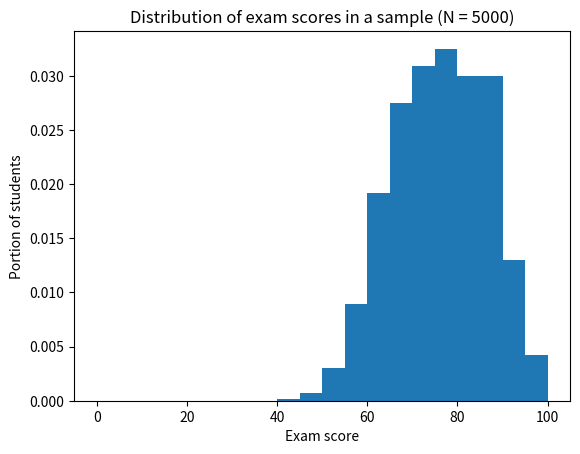

Python code for this plot:
import math
import random 
import matplotlib.pyplot as plt

#inputs
muA = 70
sigmaA = 8
muB = 85
sigmaB = 6
pA = 0.6
pB = 0.4
N = 5000

scores = []
for _ in range(int(N*pA)):
    scores.append(random.gauss(muA,sigmaA))
for _ in range(int(round(N*pB,0))):
    scores.append(random.gauss(muB,sigmaB))
for x in range(N):
    if scores[x] < 0:
        scores[x] = 0
    elif scores[x] > 100:
        scores[x] = 100
smean = sum(scores) / N
svar = 0
for x in range(N):
    r = (scores[x] - smean) ** 2 / (N - 1)
    svar += r
s = math.sqrt(svar)

print(f"Of the {N} students, the mean exam score was {round(smean,2)},\nvariance was {round(svar,2)},\nstandard deviation was {round(s,2)}.")

cutoff = 79.5
def wheretocut(cutoff):
    trueApredA = 0
    trueApredB = 0
    trueBpredA = 0
    trueBpredB = 0
    for x in range(int(N*pA)):
        if scores[x] < cutoff:
            trueApredA += 1
        else:
            trueApredB += 1
    for x in range(int(N*pA),N):
        if scores[x] < cutoff:
            trueBpredA += 1
        else:
            trueBpredB += 1
    accuracy = [100*(trueBpredB+trueApredA)/N, 100*trueApredB/N, 100*trueBpredA/N]
    return accuracy
print(f"Assume a cutoff of {cutoff}\nAccuracy: {round(wheretocut(cutoff)[0],2)}%\nFalse positive rate: {round(wheretocut(cutoff)[1],2)}%\nFalse negative rate: {round(wheretocut(cutoff)[2],2)}%")
tests = 10
accuracies = []
for cutoff in range(65,95):
    accuracies.append(wheretocut(cutoff)[0])
print(f"The integer cutoff with the highest accuracy is {accuracies.index(max(accuracies)) + 65}")  

plt.hist(scores, density = 1, bins = [0,5,15,20,25,30,35,40,45,50,55,60,65,70,75,80,90,95,100])
plt.xlabel("Exam score")
plt.ylabel("Portion of students")
plt.title(f"Distribution of exam scores in a sample (N = {N})")
plt.show()